Labelled photos from "data", an image-classification folder in Uzairazhar12/Dental_Cavity_Detection_using_XRay. The possible labels are: cavity, normal.

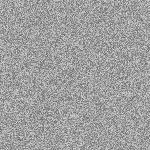
Label: normal

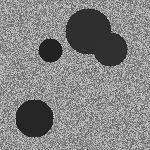
Label: cavity

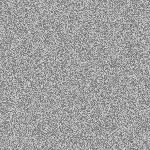
Label: normal

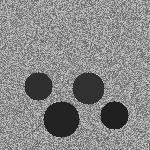
Label: cavity

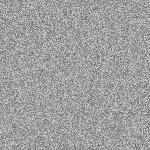
Label: normal

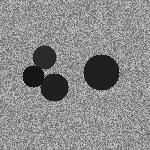
Label: cavity
